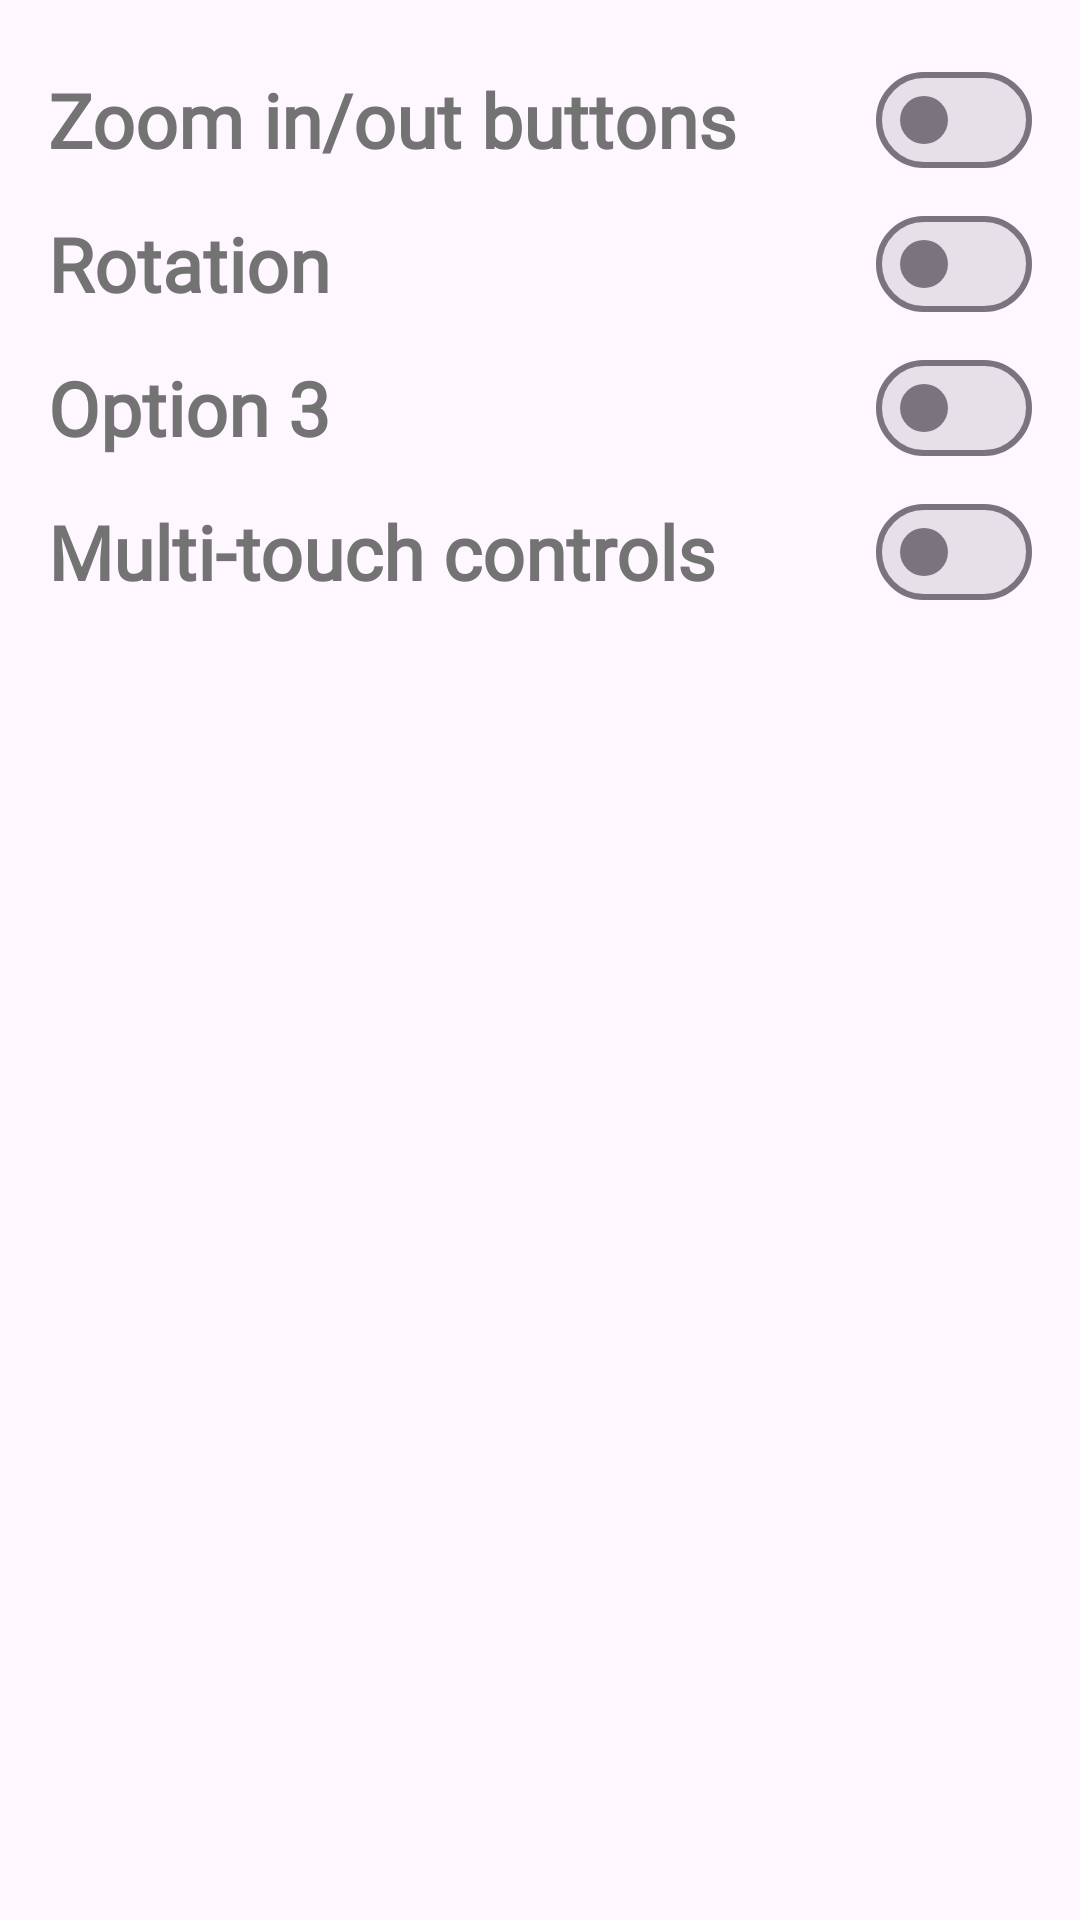

Write the Android layout XML for this screen, with the resource values it uses.
<!-- AndroidManifest.xml: application theme Theme.JourneyFlow -->
<!-- res/layout/dialog_map_settings.xml -->
<?xml version="1.0" encoding="utf-8"?>
<LinearLayout xmlns:android="http://schemas.android.com/apk/res/android"
    android:orientation="vertical"
    android:layout_width="match_parent"
    android:layout_height="wrap_content"
    android:padding="16dp">

    
    <LinearLayout
        android:layout_width="match_parent"
        android:layout_height="wrap_content"
        android:orientation="horizontal"
        android:gravity="center_vertical">

        <TextView
            android:layout_width="0dp"
            android:layout_height="wrap_content"
            android:layout_weight="1"
            android:text="Zoom in/out buttons"
            android:textSize="25sp"
            android:textStyle="bold"
            android:textColor="@color/darker_gray"
            android:fontFamily="@font/aovelsansrounded_rddl" />

        <com.google.android.material.materialswitch.MaterialSwitch
            android:id="@+id/switch1"
            android:layout_width="wrap_content"
            android:layout_height="wrap_content"/>
    </LinearLayout>

    
    <LinearLayout
        android:layout_width="match_parent"
        android:layout_height="wrap_content"
        android:orientation="horizontal"
        android:gravity="center_vertical">

        <TextView
            android:layout_width="0dp"
            android:layout_height="wrap_content"
            android:layout_weight="1"
            android:text="Rotation"
            android:textSize="25sp"
            android:textStyle="bold"
            android:textColor="@color/darker_gray"
            android:fontFamily="@font/aovelsansrounded_rddl" />

        <com.google.android.material.materialswitch.MaterialSwitch
            android:id="@+id/switch2"
            android:layout_width="wrap_content"
            android:layout_height="wrap_content" />
    </LinearLayout>

    
    <LinearLayout
        android:layout_width="match_parent"
        android:layout_height="wrap_content"
        android:orientation="horizontal"
        android:gravity="center_vertical">

        <TextView
            android:layout_width="0dp"
            android:layout_height="wrap_content"
            android:layout_weight="1"
            android:text="Option 3"
            android:textSize="25sp"
            android:textStyle="bold"
            android:textColor="@color/darker_gray"
            android:fontFamily="@font/aovelsansrounded_rddl"/>

        <com.google.android.material.materialswitch.MaterialSwitch
            android:id="@+id/switch3"
            android:layout_width="wrap_content"
            android:layout_height="wrap_content" />
    </LinearLayout>

    
    <LinearLayout
        android:layout_width="match_parent"
        android:layout_height="wrap_content"
        android:orientation="horizontal"
        android:gravity="center_vertical">

        <TextView
            android:layout_width="0dp"
            android:layout_height="wrap_content"
            android:layout_weight="1"
            android:text="Multi-touch controls"
            android:textSize="25sp"
            android:textStyle="bold"
            android:textColor="@color/darker_gray"
            android:fontFamily="@font/aovelsansrounded_rddl"/>

        <com.google.android.material.materialswitch.MaterialSwitch
            android:id="@+id/switch4"
            android:layout_width="wrap_content"
            android:layout_height="wrap_content" />
    </LinearLayout>


</LinearLayout>
<!-- resources referenced by this layout -->
<resources>
  <color name="darker_gray">#737373</color>
  <style name="Theme.JourneyFlow" parent="Base.Theme.JourneyFlow" />
  <style name="Base.Theme.JourneyFlow" parent="Theme.Material3.DayNight.NoActionBar">
          
          <item name="colorPrimary">@color/dark_green</item>
          <item name="colorOnPrimary">@color/green</item>
          <item name="textAppearanceButton">@style/TextAppearance.App.Button</item>
          <item name="shapeAppearanceSmallComponent">@style/ShapeAppearance.App.SmallComponent</item>
      </style>
  <color name="dark_green">#CC273526</color>
  <color name="green">#ABC270</color>
  <style name="TextAppearance.App.Button" parent="TextAppearance.MaterialComponents.Button">
          <item name="fontFamily">@font/aovelsansrounded_rddl</item>
          <item name="android:fontFamily">@font/aovelsansrounded_rddl</item>
      </style>
  <style name="ShapeAppearance.App.SmallComponent" parent="ShapeAppearance.MaterialComponents.SmallComponent">
          <item name="cornerFamily">cut</item>
          <item name="cornerSize">4dp</item>
      </style>
</resources>
